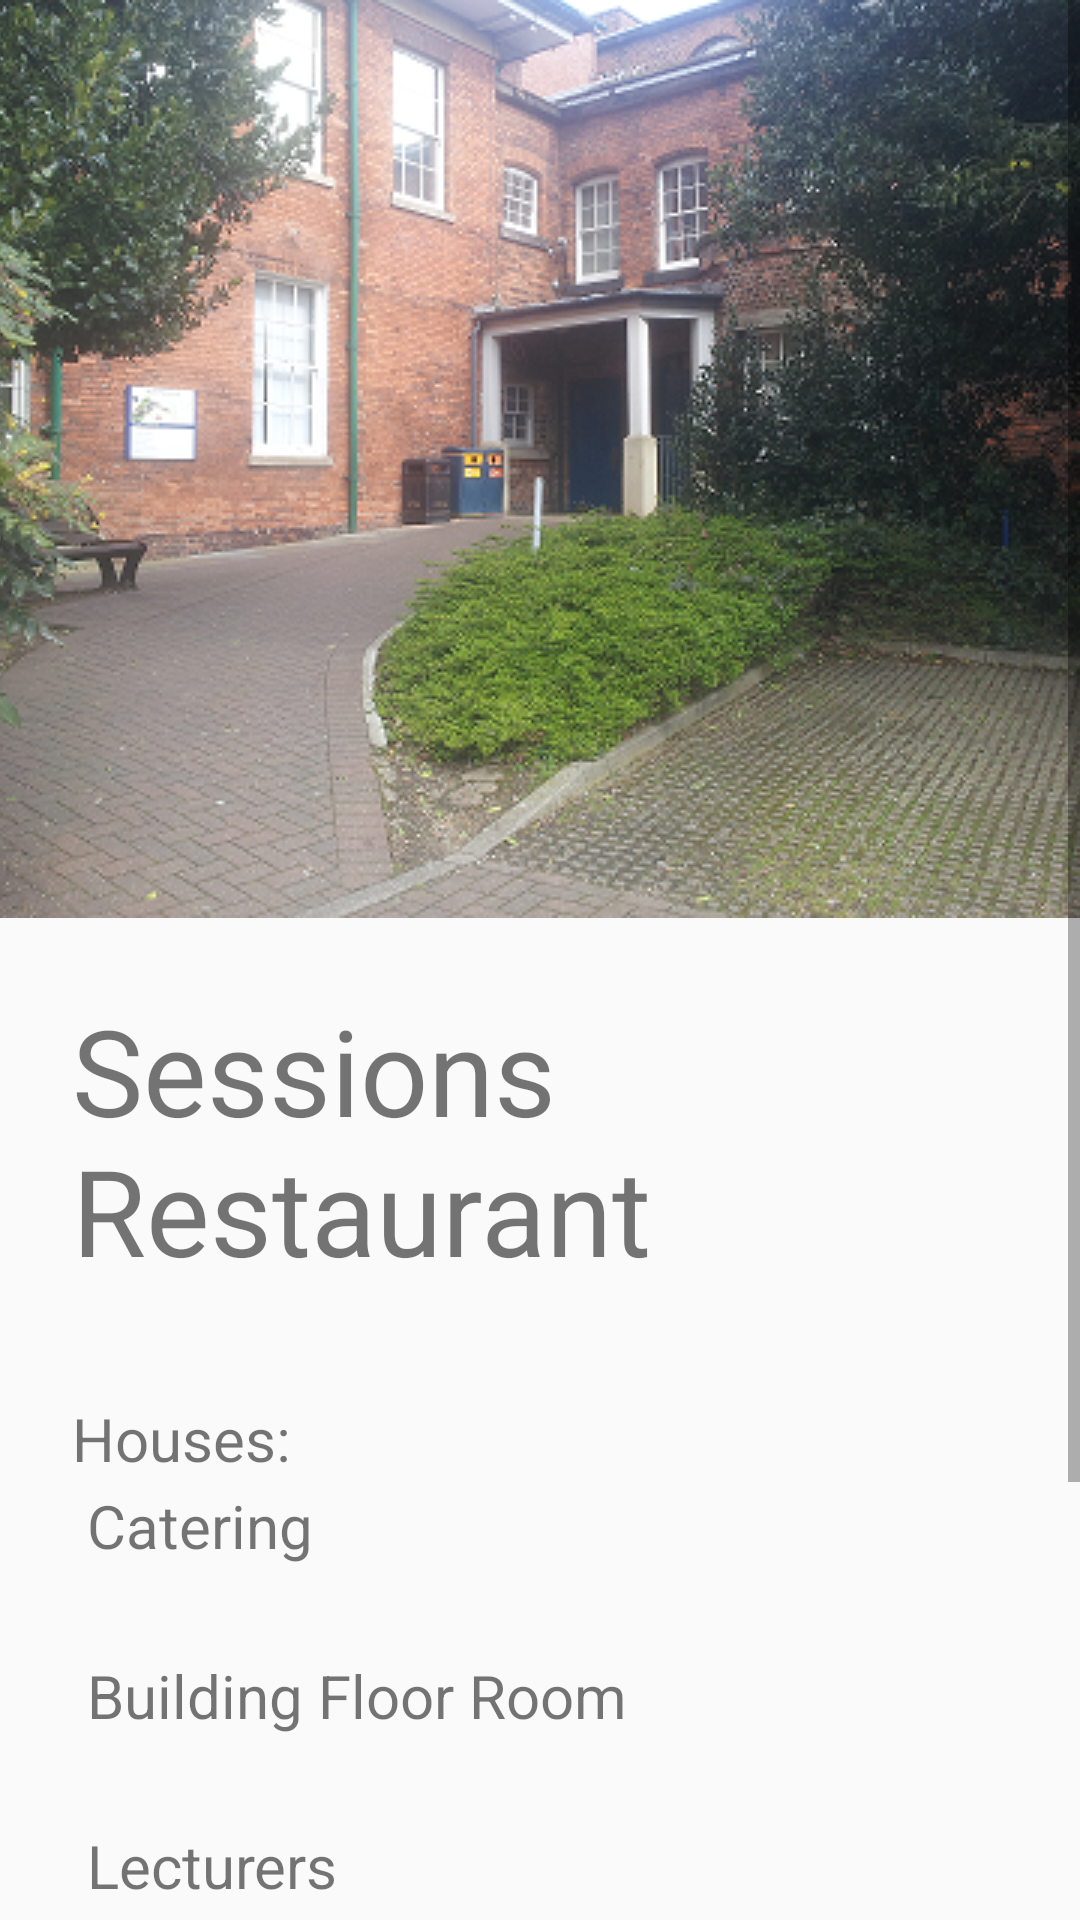

Android layout source for this screen:
<!-- AndroidManifest.xml: application theme CollegeMaterialTheme -->
<!-- res/layout/activity_sessions.xml -->
<?xml version="1.0" encoding="utf-8"?>
<ScrollView
    xmlns:android="http://schemas.android.com/apk/res/android"
    xmlns:tools="http://schemas.android.com/tools"
    tools:context="com.example.teamduke.buildinginfoimproved.BuildingActivity"

    android:id="@+id/content"

    android:layout_width="match_parent"
    android:layout_height="match_parent">

    <LinearLayout
        android:id="@+id/container"

        android:layout_width="match_parent"
        android:layout_height="wrap_content"

        android:orientation="vertical">

        <FrameLayout
            android:layout_width="match_parent"
            android:layout_height="wrap_content">

            <ImageView
                android:id="@+id/photo"
                android:layout_width="match_parent"
                android:layout_height="wrap_content"
                android:src="@drawable/sessions"
                android:scaleType="centerCrop" />

        </FrameLayout>
        <TextView
            android:id="@+id/title"
            android:layout_width="wrap_content"
            android:layout_height="wrap_content"
            android:text="@string/sessions_Texts"
            android:layout_margin="24dp"

            android:textSize="40sp"
            />

        <TextView
            android:id="@+id/description"

            android:layout_width="wrap_content"
            android:layout_height="wrap_content"

            android:layout_marginLeft="24dp"
            android:layout_marginTop="12dp"
            android:layout_marginRight="24dp"
            android:layout_marginBottom="24dp"
            android:text="@string/sessions_info"
            android:textSize="20sp"
            android:lineSpacingMultiplier="1.2" />



    </LinearLayout>

</ScrollView>
<!-- resources referenced by this layout -->
<resources>
  <!-- drawable sessions: png bitmap (drawable, 390909 bytes) -->
  <string name="sessions_Texts">Sessions Restaurant</string>
  <string name="sessions_info">
          Houses:
          \n
          Catering
  \n
          \n
  
  
  
  Building Floor Room
  \n
          \n
  
  Lecturers
  \n
          \n
  Eating Area
  \n
  Yes, Sessions Restaurant.
  \n
          \n
  Study Area
  \n
  N/A
  
      </string>
  <style name="CollegeMaterialTheme" parent="CollegeMaterialTheme.Base">
  
      </style>
  <style name="CollegeMaterialTheme.Base" parent="Theme.AppCompat.Light.DarkActionBar">
          <item name="android:windowNoTitle">true</item>
          <item name="windowActionBar">false</item>
          <item name="colorPrimary">@color/theme_primary</item>
          <item name="colorPrimaryDark">@color/theme_primary_dark</item>
          <item name="colorAccent">@color/theme_accent</item>
      </style>
  <color name="theme_primary">#2E2060</color>
  <color name="theme_primary_dark">#231847</color>
  <color name="theme_accent">#ff3d00</color>
</resources>
